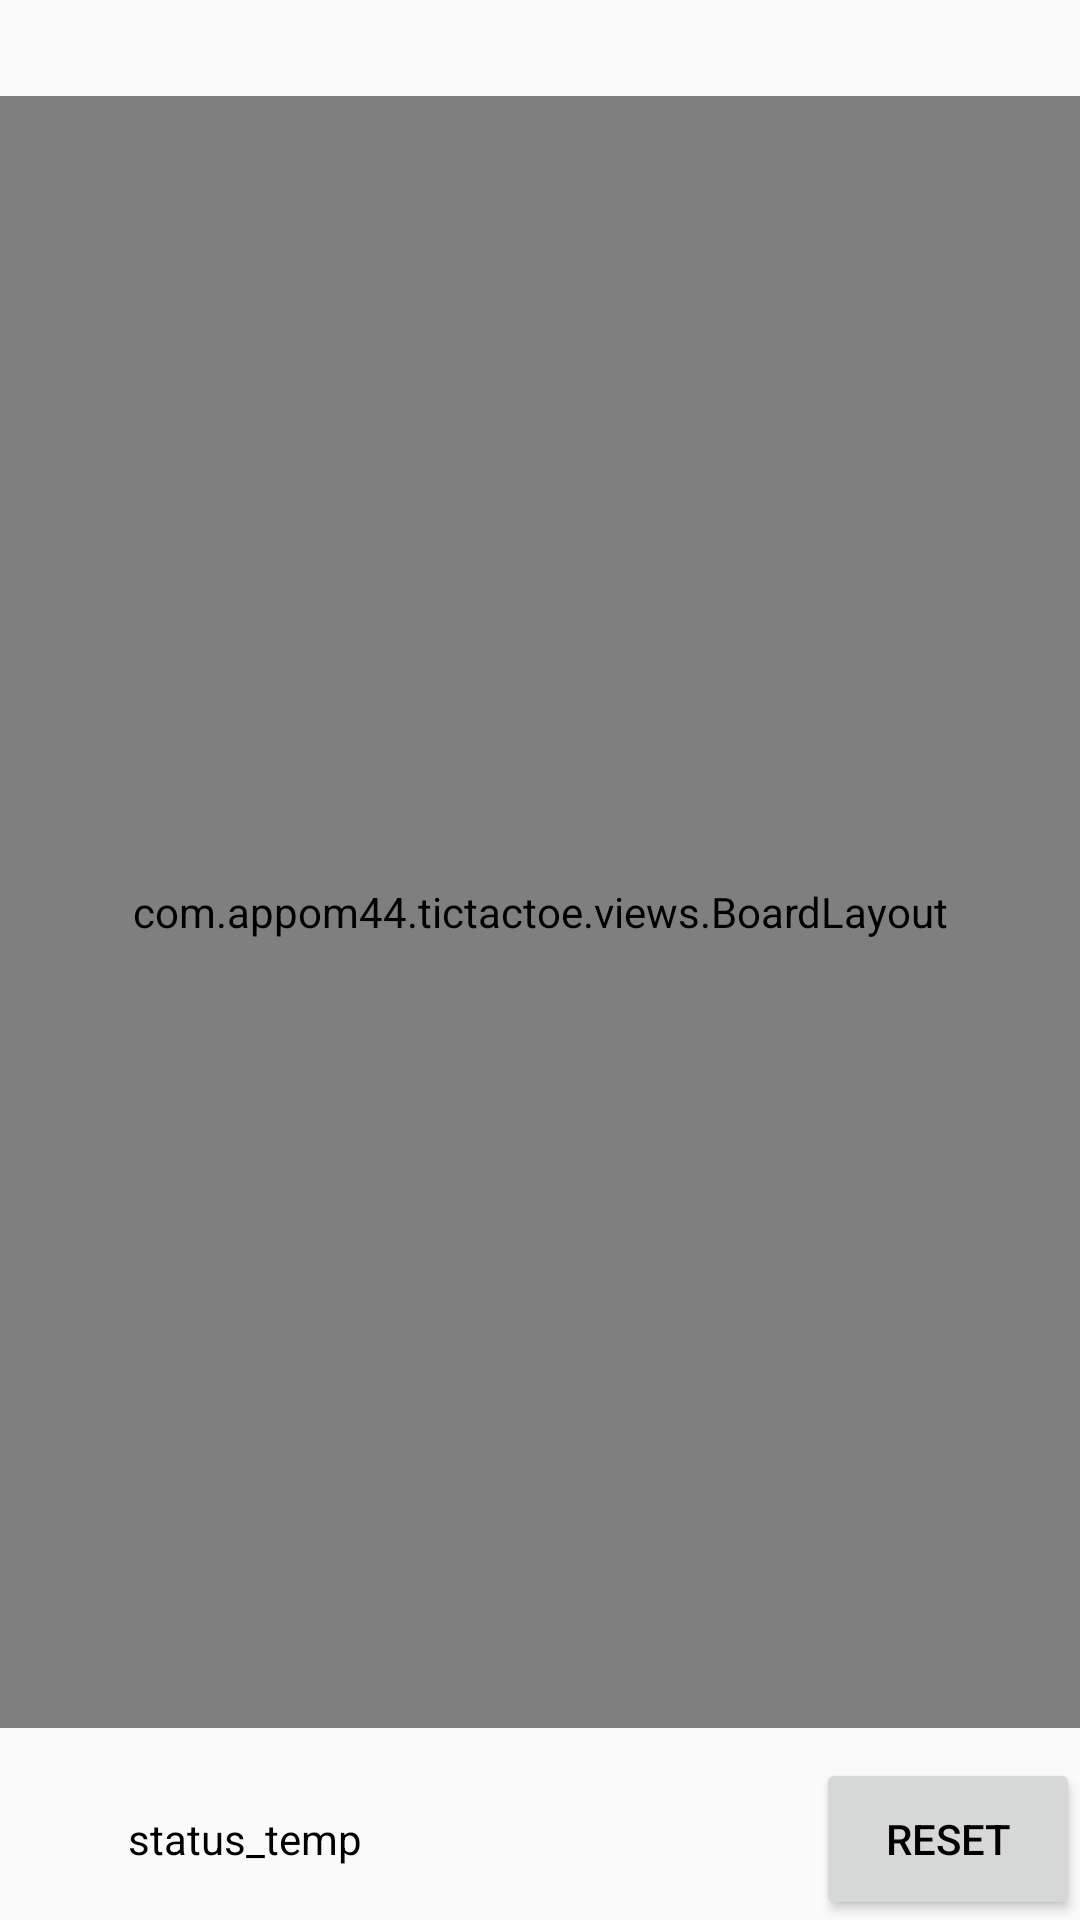

Produce the Android XML layout that renders to this screen, including the resource entries it uses.
<!-- AndroidManifest.xml: application theme AppTheme -->
<!-- res/layout/activity_game.xml -->
<LinearLayout xmlns:android="http://schemas.android.com/apk/res/android"
    xmlns:custom="http://schemas.android.com/apk/res-auto"
    xmlns:tools="http://schemas.android.com/tools"
    android:id="@+id/TicTacToe"
    android:layout_width="match_parent"
    android:layout_height="match_parent"
    android:layout_margin="10dp"
    android:orientation="vertical"
    android:visibility="visible"
    android:weightSum="10" >

    <RelativeLayout
        android:id="@+id/PlayerInfo"
        android:layout_width="match_parent"
        android:layout_height="0dp"
        android:layout_weight="0.5"
        android:gravity="left" >

        <TextView style="@style/PlayerLink"
            android:id="@+id/Player1Link"
            android:layout_centerVertical="true"
            tools:text="Player1"/>

        <TextView style="@style/PlayerLink"
            android:id="@+id/Player2Link"
            android:layout_marginLeft="120dp"
            android:layout_alignBaseline="@+id/Player1Link"
            android:layout_alignBottom="@+id/Player1Link"
            android:layout_alignParentEnd="true"
            tools:text="Player2"/>

    </RelativeLayout>
    
    <com.appom44.tictactoe.views.BoardLayout
        android:id="@+id/BoardLayout"
        android:layout_width="match_parent"
        android:layout_height="0dp"
        android:layout_weight="8.5"
        android:orientation="vertical"
        android:weightSum="3"
        custom:columns="3"
        custom:rows="3" >

        <LinearLayout style="@style/BoardRow" >

            <com.appom44.tictactoe.views.BoardSpace
                style="@style/BoardSpace"
                android:id="@+id/Space1"
                custom:bottomBorder="true"
                custom:leftBorder="false"
                custom:rightBorder="true"
                custom:topBorder="false"
                custom:value="blank" />

            <com.appom44.tictactoe.views.BoardSpace
                style="@style/BoardSpace"
                android:id="@+id/Space2"
                custom:bottomBorder="true"
                custom:leftBorder="true"
                custom:rightBorder="true"
                custom:topBorder="false"
                custom:value="blank" />

            <com.appom44.tictactoe.views.BoardSpace
                style="@style/BoardSpace"
                android:id="@+id/Space3"
                custom:bottomBorder="true"
                custom:leftBorder="true"
                custom:rightBorder="false"
                custom:topBorder="false"
                custom:value="blank" />
        </LinearLayout>

        <LinearLayout style="@style/BoardRow">

            <com.appom44.tictactoe.views.BoardSpace
                style="@style/BoardSpace"
                android:id="@+id/Space4"
                custom:bottomBorder="true"
                custom:leftBorder="false"
                custom:rightBorder="true"
                custom:topBorder="true"
                custom:value="blank" />

            <com.appom44.tictactoe.views.BoardSpace
                style="@style/BoardSpace"
                android:id="@+id/Space5"
                custom:bottomBorder="true"
                custom:leftBorder="true"
                custom:rightBorder="true"
                custom:topBorder="true"
                custom:value="blank" />

            <com.appom44.tictactoe.views.BoardSpace
                style="@style/BoardSpace"
                android:id="@+id/Space6"
                custom:bottomBorder="true"
                custom:leftBorder="true"
                custom:rightBorder="false"
                custom:topBorder="true"
                custom:value="blank" />

        </LinearLayout>

        <LinearLayout style="@style/BoardRow">

            <com.appom44.tictactoe.views.BoardSpace
                style="@style/BoardSpace"
                android:id="@+id/Space7"
                custom:bottomBorder="false"
                custom:leftBorder="false"
                custom:rightBorder="true"
                custom:topBorder="true"
                custom:value="blank" />

            <com.appom44.tictactoe.views.BoardSpace
                style="@style/BoardSpace"
                android:id="@+id/Space8"
                custom:bottomBorder="false"
                custom:leftBorder="true"
                custom:rightBorder="true"
                custom:topBorder="true"
                custom:value="blank" />

            <com.appom44.tictactoe.views.BoardSpace
                style="@style/BoardSpace"
                android:id="@+id/Space9"
                custom:bottomBorder="false"
                custom:leftBorder="true"
                custom:rightBorder="false"
                custom:topBorder="true"
                custom:value="blank" />
        </LinearLayout>
    </com.appom44.tictactoe.views.BoardLayout>

    <RelativeLayout
        android:id="@+id/game_controls"
        android:layout_width="match_parent"
        android:layout_height="0dp"
        android:layout_weight="1"
        android:paddingTop="10dp" >

        <TextView
            android:id="@+id/game_status"
            android:layout_width="wrap_content"
            android:layout_height="match_parent"
            android:layout_alignParentLeft="true"
            android:ems="10"
            android:gravity="center"
            android:text="@string/status_temp"
            android:textColor="@android:color/black" />

        <Button
            android:id="@+id/reset_game"
            android:layout_width="wrap_content"
            android:layout_height="match_parent"
            android:layout_alignParentRight="true"
            android:text="@string/reset_button"
            android:textColor="@android:color/black" />

    </RelativeLayout>

</LinearLayout>
<!-- resources referenced by this layout -->
<resources>
  <string name="reset_button">Reset</string>
  <string name="status_temp">status_temp</string>
  <style name="BoardRow">
          <item name="android:layout_width">match_parent</item>
          <item name="android:layout_height">0dp</item>
          <item name="android:layout_weight">1</item>
          <item name="android:orientation">horizontal</item>
          <item name="android:weightSum">3</item>
      </style>
  <style name="BoardSpace">
          <item name="android:layout_width">match_parent</item>
          <item name="android:layout_height">match_parent</item>
          <item name="android:layout_margin">1dp</item>
          <item name="android:layout_weight">1</item>
          <item name="android:background">#FFFFFF</item>
  
      </style>
  <style name="PlayerLink">
          <item name="android:layout_width">wrap_content</item>
          <item name="android:layout_height">wrap_content</item>
          <item name="android:textAppearance">@style/TextAppearance.AppCompat.Medium</item>
          <item name="android:clickable">true</item>
      </style>
  <style name="AppTheme" parent="AppBaseTheme">
          
      </style>
  <style name="AppBaseTheme" parent="Theme.AppCompat.Light">
          
      </style>
</resources>
